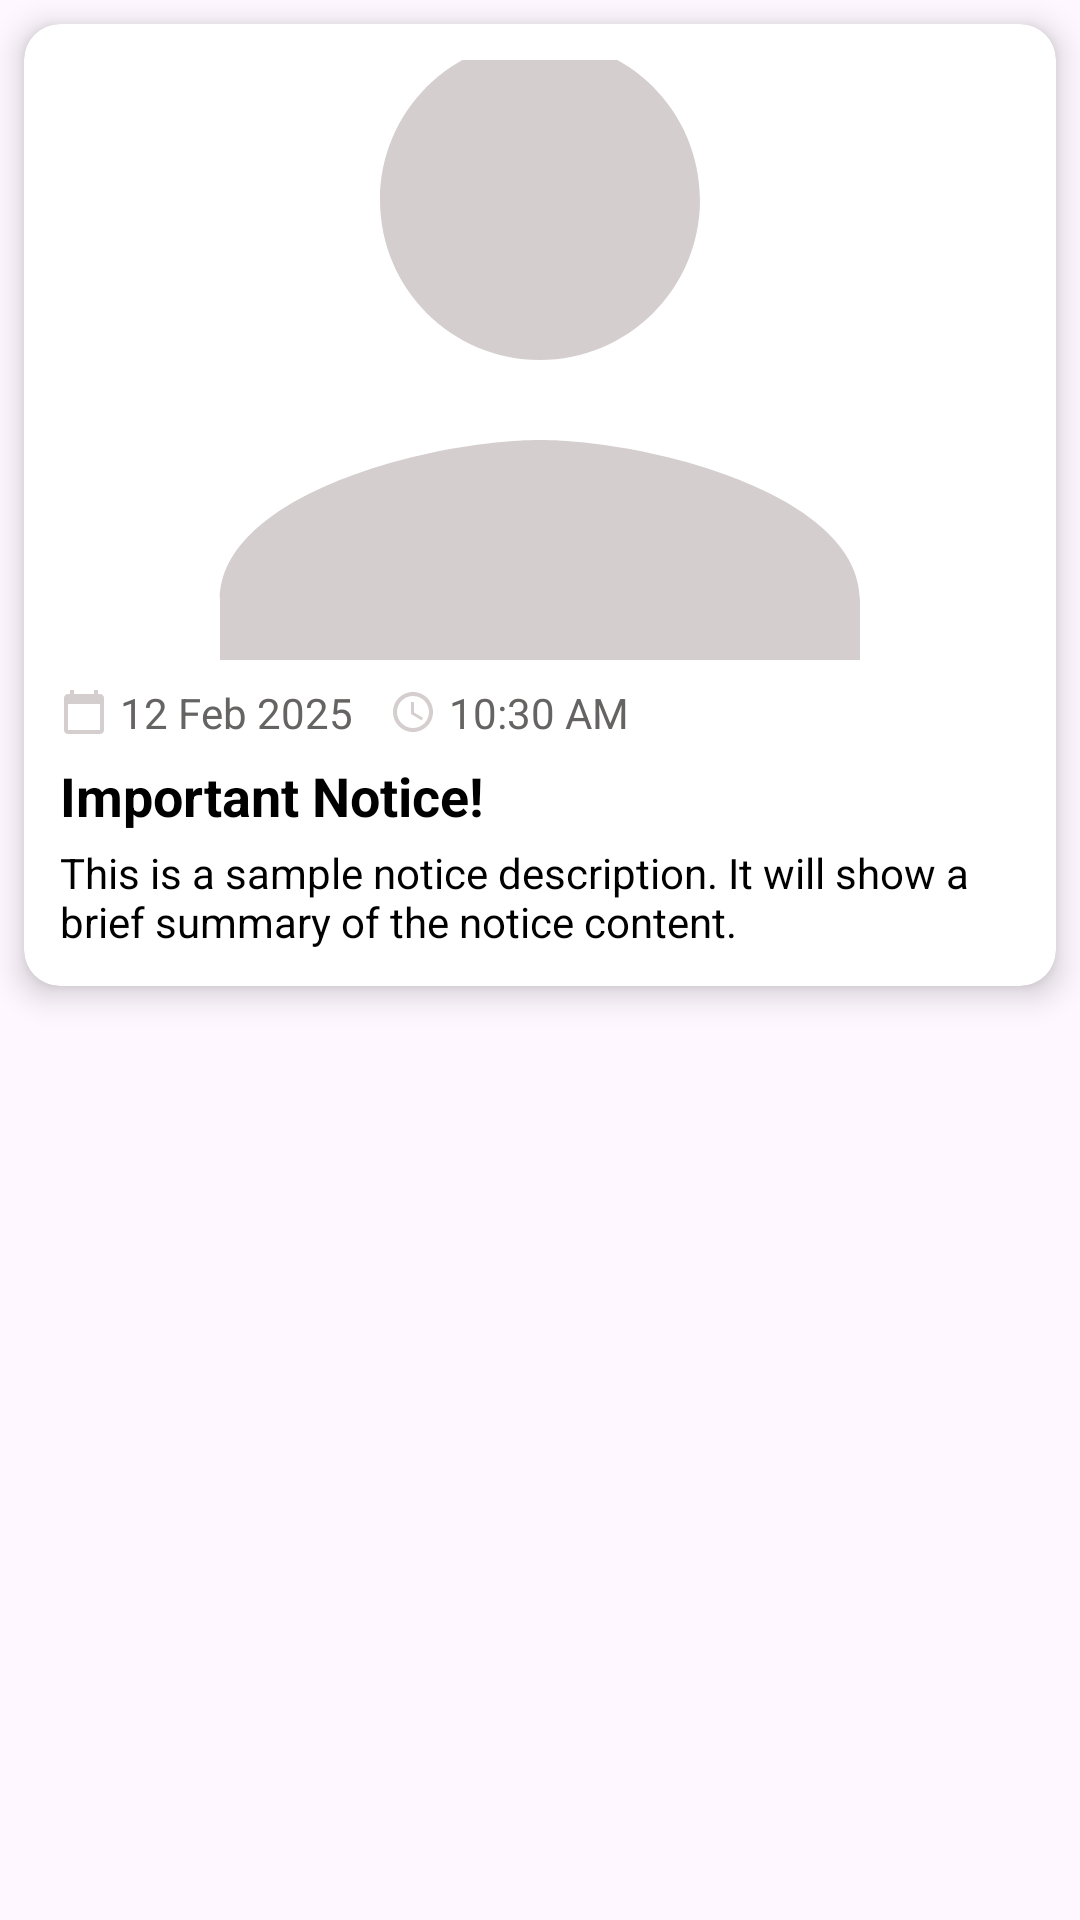

Write the Android layout XML for this screen, with the resource values it uses.
<!-- AndroidManifest.xml: application theme Theme.CAMPUSFLOW -->
<!-- res/layout/notice.xml -->
<?xml version="1.0" encoding="utf-8"?>
<LinearLayout xmlns:android="http://schemas.android.com/apk/res/android"
    android:layout_width="match_parent"
    android:layout_height="wrap_content"
    xmlns:app="http://schemas.android.com/apk/res-auto">

    <androidx.cardview.widget.CardView
        android:layout_width="match_parent"
        android:layout_height="wrap_content"
        android:layout_margin="8dp"
        app:cardCornerRadius="12dp"
        app:cardElevation="6dp">

        <LinearLayout
            android:layout_width="match_parent"
            android:layout_height="wrap_content"
            android:orientation="vertical"
            android:padding="12dp">

            
            <ImageView
                android:id="@+id/ivNoticeImage"
                android:layout_width="match_parent"
                android:layout_height="200dp"
                android:scaleType="centerCrop"
                android:src="@drawable/baseline_person_24" />

            
            <LinearLayout
                android:layout_width="match_parent"
                android:layout_height="wrap_content"
                android:orientation="horizontal"
                android:gravity="center_vertical"
                android:layout_marginTop="8dp">

                <ImageView
                    android:layout_width="16dp"
                    android:layout_height="16dp"
                    android:src="@drawable/baseline_calendar_today_24"/>

                <TextView
                    android:id="@+id/tvDate"
                    android:layout_width="wrap_content"
                    android:layout_height="wrap_content"
                    android:text="12 Feb 2025"
                    android:textSize="14sp"
                    android:textColor="@color/gray"
                    android:layout_marginStart="4dp"/>

                <ImageView
                    android:layout_width="16dp"
                    android:layout_height="16dp"
                    android:src="@drawable/baseline_access_time_24"
                    android:layout_marginStart="12dp"/>

                <TextView
                    android:id="@+id/tvTime"
                    android:layout_width="wrap_content"
                    android:layout_height="wrap_content"
                    android:text="10:30 AM"
                    android:textSize="14sp"
                    android:textColor="@color/gray"
                    android:layout_marginStart="4dp"/>
            </LinearLayout>

            
            <TextView
                android:id="@+id/tvTitle"
                android:layout_width="match_parent"
                android:layout_height="wrap_content"
                android:text="Important Notice!"
                android:textSize="18sp"
                android:textStyle="bold"
                android:textColor="@color/black"
                android:layout_marginTop="6dp"/>

            
            <TextView
                android:id="@+id/tvDescription"
                android:layout_width="match_parent"
                android:layout_height="wrap_content"
                android:text="This is a sample notice description. It will show a brief summary of the notice content."
                android:textSize="14sp"
                android:textColor="@color/black"
                android:maxLines="3"
                android:ellipsize="end"
                android:layout_marginTop="4dp"/>
        </LinearLayout>

    </androidx.cardview.widget.CardView>

</LinearLayout>
<!-- resources referenced by this layout -->
<resources>
  <color name="black">#FF000000</color>
  <color name="gray">#666363</color>
  <!-- drawable baseline_access_time_24 (drawable) -->
  <vector xmlns:android="http://schemas.android.com/apk/res/android" android:height="24dp" android:tint="#D5CECE" android:viewportHeight="24" android:viewportWidth="24" android:width="24dp">
        
      <path android:fillColor="@android:color/white" android:pathData="M11.99,2C6.47,2 2,6.48 2,12s4.47,10 9.99,10C17.52,22 22,17.52 22,12S17.52,2 11.99,2zM12,20c-4.42,0 -8,-3.58 -8,-8s3.58,-8 8,-8 8,3.58 8,8 -3.58,8 -8,8z"/>
        
      <path android:fillColor="@android:color/white" android:pathData="M12.5,7H11v6l5.25,3.15 0.75,-1.23 -4.5,-2.67z"/>
      
  </vector>
  <!-- drawable baseline_calendar_today_24 (drawable) -->
  <vector xmlns:android="http://schemas.android.com/apk/res/android" android:height="24dp" android:tint="#D5CECE" android:viewportHeight="24" android:viewportWidth="24" android:width="24dp">
        
      <path android:fillColor="@android:color/white" android:pathData="M20,3h-1L19,1h-2v2L7,3L7,1L5,1v2L4,3c-1.1,0 -2,0.9 -2,2v16c0,1.1 0.9,2 2,2h16c1.1,0 2,-0.9 2,-2L22,5c0,-1.1 -0.9,-2 -2,-2zM20,21L4,21L4,8h16v13z"/>
      
  </vector>
  <!-- drawable baseline_person_24 (drawable) -->
  <vector xmlns:android="http://schemas.android.com/apk/res/android" android:height="24dp" android:tint="#D5CECE" android:viewportHeight="24" android:viewportWidth="24" android:width="24dp">
        
      <path android:fillColor="@android:color/white" android:pathData="M12,12c2.21,0 4,-1.79 4,-4s-1.79,-4 -4,-4 -4,1.79 -4,4 1.79,4 4,4zM12,14c-2.67,0 -8,1.34 -8,4v2h16v-2c0,-2.66 -5.33,-4 -8,-4z"/>
      
  </vector>
  <style name="Theme.CAMPUSFLOW" parent="Base.Theme.CAMPUSFLOW" />
  <style name="Base.Theme.CAMPUSFLOW" parent="Theme.Material3.DayNight.NoActionBar">
          
          
      </style>
</resources>
